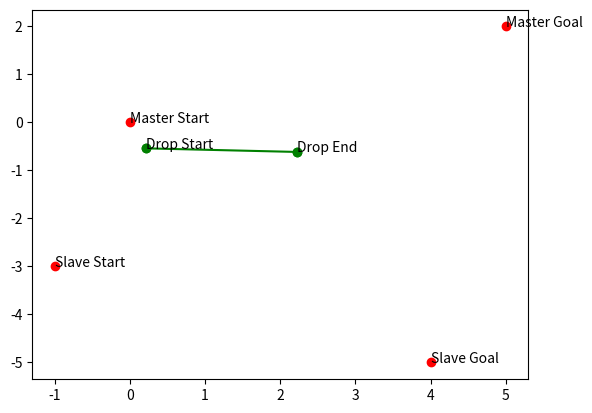

Write the Python code that produced this figure.
import numpy as np
from scipy.optimize import minimize
import matplotlib.pyplot as plt
from scipy.optimize import NonlinearConstraint

D = 2.0


master_start = (0, 0)
master_goal = (5, 2)
slave_start = (-1, -3)
slave_goal = (4, -5)

# master_start = (0, 0)
# master_goal = (1, 0)
# slave_start = (0, -1)
# slave_goal = (1, -1)


def total_dist(x, p):
	# All points are of form (x,y)
	# x is a flattened list of:
	# 		[drop start, drop end]
	# p is a flattened list of: 
	#		[master start, master end, slave start, slave end]
	x1 = np.array(x[0:2])
	x2 = np.array(x[2:4])
	p1 = np.array(p[0:2])
	p2 = np.array(p[2:3])
	p3 = np.array(p[4:6])
	p4 = np.array(p[6:8])
	return dist(p1, x1) + dist(p3, x1) + dist(p2, x2) + dist(p4, x2)

def dist_constraint(x, d):
	# All points are of form (x,y)
	# x is a flattened list of:
	# 		[drop start, drop end]
	# d is the distance needed for the drop
	# equality: dist(drop_start, drop_end) = d
	x1 = np.array(x[0:2])
	x2 = np.array(x[2:4])
	return dist(x1, x2) - d

def dist(p, q):
	return np.linalg.norm(p - q)

def path_planner(master_start, master_goal, slave_start, slave_goal, drop_distance):
	
	drop_start = [(master_start[0] - slave_start[0])/2, (master_start[1] - slave_start[1])/2]
	drop_end = [drop_start[0] + drop_distance, drop_start[1]]
	X = points_to_list(drop_start, drop_end)
	P = points_to_list(master_start, master_goal, slave_start, slave_goal)
	cons = [{'type':'eq', 'fun':dist_constraint, 'args':[D]}]
	ans = minimize(fun=total_dist, args=P, x0=X, constraints=cons)
	return ans

def plot_path(master_start, master_goal, slave_start, slave_goal, drop_start, drop_end):
	plt.plot(master_start[0], master_start[1], 'ro')
	plt.text(master_start[0], master_start[1], 'Master Start')

	plt.plot(master_goal[0], master_goal[1], 'ro')
	plt.text(master_goal[0], master_goal[1], 'Master Goal')

	plt.plot(slave_start[0], slave_start[1], 'ro')
	plt.text(slave_start[0], slave_start[1], 'Slave Start')

	plt.plot(slave_goal[0], slave_goal[1], 'ro')
	plt.text(slave_goal[0], slave_goal[1], 'Slave Goal')

	plt.plot(drop_start[0], drop_start[1], 'go')
	plt.text(drop_start[0], drop_start[1], 'Drop Start')

	plt.plot(drop_end[0], drop_end[1], 'go')
	plt.text(drop_end[0], drop_end[1], 'Drop End')

	plt.plot([drop_start[0], drop_end[0]], [drop_start[1], drop_end[1]], 'go-')

	# plt.plot(drop_start, drop_end, 'ro-')

	plt.show()


def main():
	ans = path_planner(master_start, master_goal, slave_start, slave_goal, D)
	start = ans.x[0:2]
	end = ans.x[2:4]
	print(ans)

	
	plot_path(master_start, master_goal, slave_start, slave_goal, start, end)

def points_to_list(*pts):
	return [i for sub in pts for i in sub]

if __name__ == "__main__":
	main()
